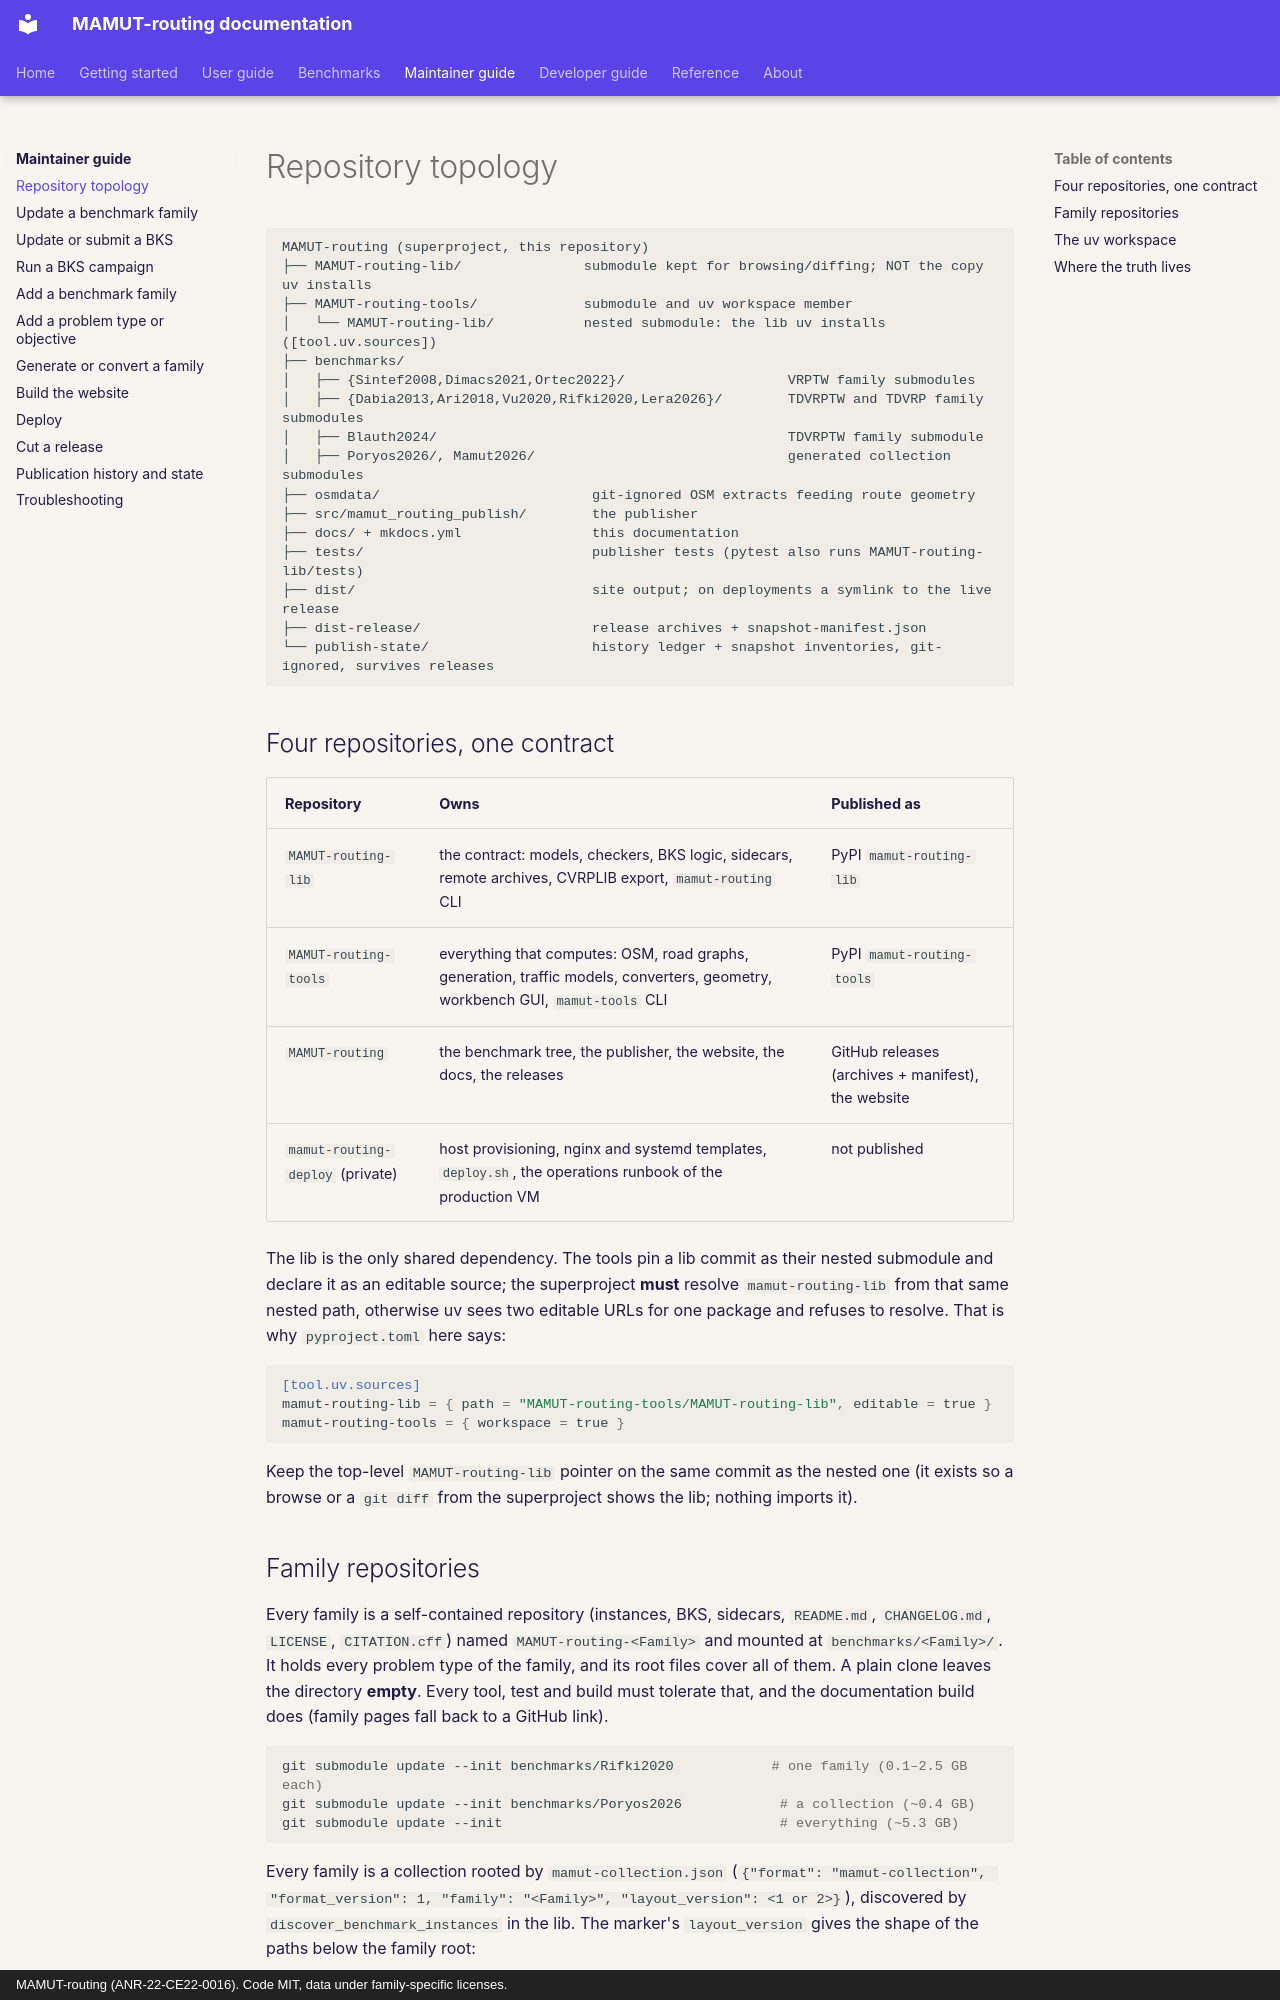

repository: ANR-MAMUT/MAMUT-routing · page: maintainer-guide/repository-topology/index.html · generator: mkdocs · copyright: MAMUT-routing (ANR-22-CE22-0016). Code MIT, data under family-specific licenses.

# Repository topology

```
MAMUT-routing (superproject, this repository)
├── MAMUT-routing-lib/               submodule kept for browsing/diffing; NOT the copy uv installs
├── MAMUT-routing-tools/             submodule and uv workspace member
│   └── MAMUT-routing-lib/           nested submodule: the lib uv installs ([tool.uv.sources])
├── benchmarks/
│   ├── {Sintef2008,Dimacs2021,Ortec2022}/                    VRPTW family submodules
│   ├── {Dabia2013,Ari2018,Vu2020,Rifki2020,Lera2026}/        TDVRPTW and TDVRP family submodules
│   ├── Blauth2024/                                           TDVRPTW family submodule
│   ├── Poryos2026/, Mamut2026/                               generated collection submodules
├── osmdata/                          git-ignored OSM extracts feeding route geometry
├── src/mamut_routing_publish/        the publisher
├── docs/ + mkdocs.yml                this documentation
├── tests/                            publisher tests (pytest also runs MAMUT-routing-lib/tests)
├── dist/                             site output; on deployments a symlink to the live release
├── dist-release/                     release archives + snapshot-manifest.json
└── publish-state/                    history ledger + snapshot inventories, git-ignored, survives releases
```

## Four repositories, one contract

| Repository | Owns | Published as |
|---|---|---|
| `MAMUT-routing-lib` | the contract: models, checkers, BKS logic, sidecars, remote archives, CVRPLIB export, `mamut-routing` CLI | PyPI `mamut-routing-lib` |
| `MAMUT-routing-tools` | everything that computes: OSM, road graphs, generation, traffic models, converters, geometry, workbench GUI, `mamut-tools` CLI | PyPI `mamut-routing-tools` |
| `MAMUT-routing` | the benchmark tree, the publisher, the website, the docs, the releases | GitHub releases (archives + manifest), the website |
| `mamut-routing-deploy` (private) | host provisioning, nginx and systemd templates, `deploy.sh`, the operations runbook of the production VM | not published |

The lib is the only shared dependency. The tools pin a lib commit as their nested submodule and declare it as an
editable source; the superproject **must** resolve `mamut-routing-lib` from that same nested path, otherwise uv sees
two editable URLs for one package and refuses to resolve. That is why `pyproject.toml` here says:

```toml
[tool.uv.sources]
mamut-routing-lib = { path = "MAMUT-routing-tools/MAMUT-routing-lib", editable = true }
mamut-routing-tools = { workspace = true }
```

Keep the top-level `MAMUT-routing-lib` pointer on the same commit as the nested one (it exists so a browse or a
`git diff` from the superproject shows the lib; nothing imports it).
